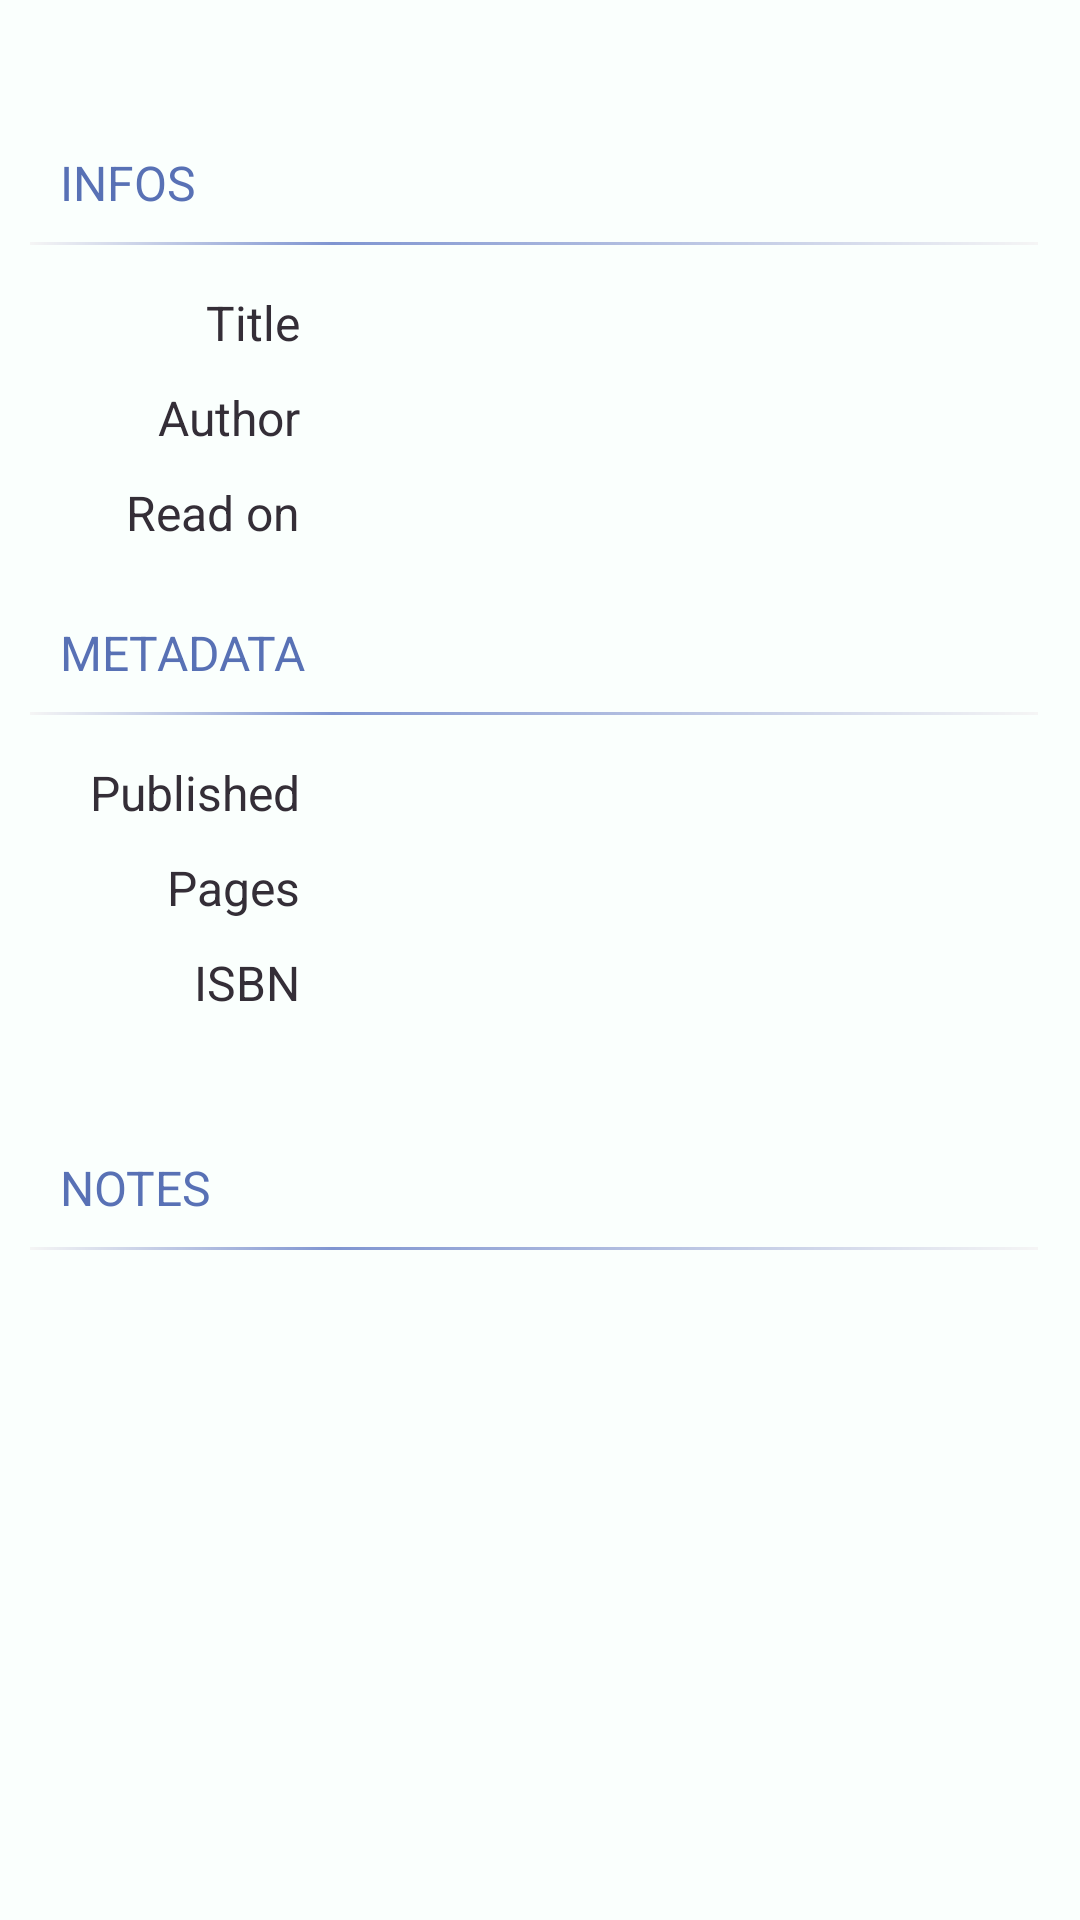

Android layout source for this screen:
<!-- AndroidManifest.xml: application theme AppTheme -->
<!-- res/layout/book_detail.xml -->
<RelativeLayout xmlns:android="http://schemas.android.com/apk/res/android"
    android:layout_width="match_parent"
    android:layout_height="match_parent"
    android:fitsSystemWindows="true">
    
    


    <GridLayout
        android:layout_width="match_parent"
        android:layout_height="wrap_content"
        android:layout_marginTop="20sp"
        android:layout_marginEnd="4dp"
        android:columnCount="2"
        android:orientation="horizontal"
        android:padding="10dp"
        android:useDefaultMargins="false">

        <TextView
            style="@style/Header"
            android:layout_columnSpan="2"
            android:layout_gravity="fill_horizontal"
            android:text="@string/infos_header" />

        
        <TextView
            style="@style/DetailsLabel"
            android:text="@string/title_label" />

        <TextView
            android:id="@+id/details_title"
            style="@style/DetailsValue" />

        
        <TextView
            style="@style/DetailsLabel"
            android:text="@string/author_label" />

        <TextView
            android:id="@+id/details_author"
            style="@style/DetailsValue" />

        
        <TextView
            style="@style/DetailsLabel"
            android:text="@string/date_label" />

        <TextView
            android:id="@+id/details_date"
            style="@style/DetailsValue" />

        
        <TextView
            style="@style/Header"
            android:layout_columnSpan="2"
            android:layout_gravity="fill_horizontal"
            android:contentDescription="metas"
            android:labelFor="@id/edit_notes"
            android:text="@string/metadata_header" />

        
        <TextView
            style="@style/DetailsLabel"
            android:contentDescription="metas"
            android:text="@string/published_label" />

        <TextView
            android:id="@+id/details_metas_pubDate"
            style="@style/DetailsValue"
            android:contentDescription="metas" />

        
        <TextView
            android:id="@+id/label_metas_pages"
            style="@style/DetailsLabel"
            android:contentDescription="metas"
            android:text="@string/pages_label" />

        <TextView
            android:id="@+id/details_metas_pages"
            style="@style/DetailsValue"
            android:contentDescription="metas" />

        
        <TextView
            style="@style/DetailsLabel"
            android:contentDescription="metas"
            android:text="@string/isbn_label" />

        <TextView
            android:id="@+id/details_metas_isbn"
            style="@style/DetailsValue"
            android:contentDescription="metas" />

        
        <TextView
            android:id="@+id/details_metas_url"
            style="@style/DetailsValue"
            android:layout_columnSpan="2"
            android:autoLink="web"
            android:contentDescription="metas" />

        
        <TextView
            style="@style/Header"
            android:layout_columnSpan="2"
            android:layout_gravity="fill_horizontal"
            android:text="@string/notes_header" />

        
        <TextView
            android:id="@+id/details_notes"
            android:layout_width="match_parent"
            android:layout_height="wrap_content"
            android:layout_columnSpan="2"
            android:layout_marginTop="6dp"
            android:paddingBottom="10dp"
            android:textAppearance="@style/AppTheme.TextAppearance" />

        <Space
            android:layout_width="match_parent"
            android:layout_height="60dp"
            android:layout_columnSpan="2" />
    </GridLayout>

</RelativeLayout>
<!-- resources referenced by this layout -->
<resources>
  <string name="author_label">Author</string>
  <string name="date_label">Read on</string>
  <string name="infos_header">INFOS</string>
  <string name="isbn_label">ISBN</string>
  <string name="metadata_header">Metadata</string>
  <string name="notes_header">Notes</string>
  <string name="pages_label">Pages</string>
  <string name="published_label">Published</string>
  <string name="title_label">Title</string>
  <style name="AppTheme.TextAppearance" parent="@android:style/TextAppearance">
          <item name="android:textSize">16sp</item>
      </style>
  <style name="DetailsLabel" parent="AppTheme.TextAppearance">
          <item name="android:layout_height">fill_parent</item>
          <item name="android:layout_width">wrap_content</item>
          <item name="android:padding">5dp</item>
          <item name="android:paddingStart">20dp</item>
          <item name="android:layout_gravity">right</item>
      </style>
  <style name="DetailsValue" parent="AppTheme.TextAppearance">
          
          <item name="android:paddingLeft">6dp</item>
          <item name="android:layout_width">0dip</item>
          <item name="android:layout_gravity">fill_horizontal</item>
          <item name="android:textIsSelectable">true</item>
      </style>
  <style name="Header" parent="AppTheme">
          <item name="android:layout_width">fill_parent</item>
          <item name="android:layout_height">wrap_content</item>
          <item name="android:textAllCaps">true</item>
          <item name="android:textStyle">normal</item>
          <item name="android:layout_marginTop">10sp</item>
          <item name="android:layout_marginBottom">10sp</item>
          <item name="android:padding">10dp</item>
          <item name="android:textColor">@color/colorHeaders</item>
          <item name="android:background">@drawable/bottom_border_gradient</item>
      </style>
  <style name="AppTheme" parent="BaseTheme">
          <item name="android:itemBackground">@color/colorPrimaryDark</item>
      </style>
  <color name="colorHeaders">@color/colorPrimaryDark</color>
  <color name="colorPrimaryDark">#5871B5</color>
  <color name="colorDividersEnd">#F5F5F5</color>
  <color name="colorDividersCenter">@color/colorPrimary</color>
  <color name="background">@color/whity</color>
  <color name="colorPrimary">#7F95D1</color>
  <color name="colorAccent">#77CBB9</color>
  <color name="textPrimary">@color/blacky</color>
  <color name="textSecondary">@color/blackyLight</color>
  <style name="AppTheme.TextAppearance.Large" parent="@android:style/TextAppearance.Large">
          <item name="android:textSize">18sp</item>
      </style>
  <style name="MyChangelog" parent="LibChangelog">
          
          <item name="changelogTitleStyle">@style/MyChangelogHeader</item>
      </style>
  <color name="whity">#FAFFFD</color>
  <color name="blacky">#342E37</color>
  <color name="blackyLight">#605d61</color>
  <style name="MyChangelogHeader" parent="LibChangelog.HeaderTitle">
          
          <item name="android:background">@color/colorPrimary</item>
          <item name="android:gravity">center_horizontal</item>
          <item name="android:padding">6dp</item>
          <item name="android:textAllCaps">true</item>
      </style>
</resources>
